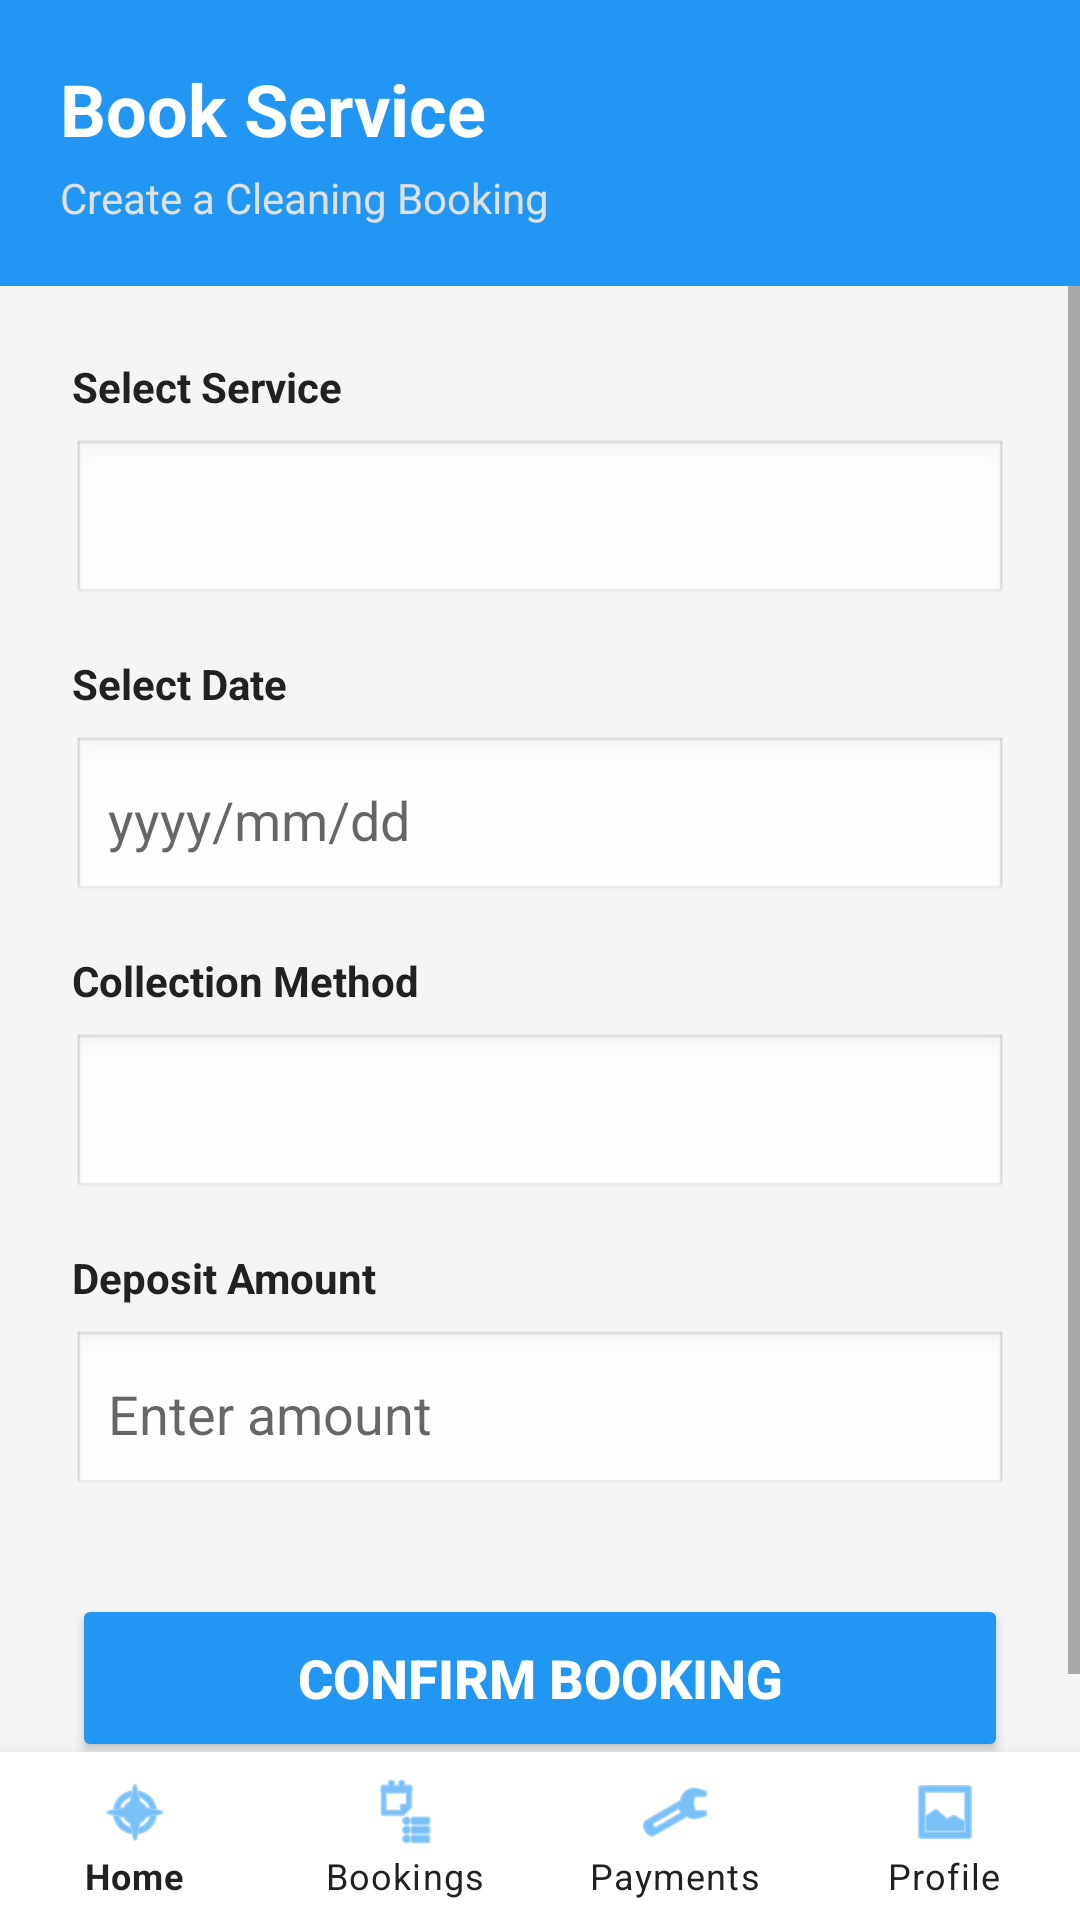

Android layout source for this screen:
<!-- AndroidManifest.xml: application theme Theme.MasandazaCleaning -->
<!-- res/layout/activity_book_service.xml -->
<?xml version="1.0" encoding="utf-8"?>
<LinearLayout xmlns:android="http://schemas.android.com/apk/res/android"
    xmlns:app="http://schemas.android.com/apk/res-auto"
    android:layout_width="match_parent"
    android:layout_height="match_parent"
    android:orientation="vertical"
    android:background="#F5F5F5">

    
    <LinearLayout
        android:layout_width="match_parent"
        android:layout_height="wrap_content"
        android:orientation="vertical"
        android:background="#2196F3"
        android:padding="20dp">

        <TextView
            android:layout_width="wrap_content"
            android:layout_height="wrap_content"
            android:text="Book Service"
            android:textSize="24sp"
            android:textStyle="bold"
            android:textColor="#FFFFFF" />

        <TextView
            android:layout_width="wrap_content"
            android:layout_height="wrap_content"
            android:text="Create a Cleaning Booking"
            android:textSize="14sp"
            android:textColor="#E0E0E0"
            android:layout_marginTop="4dp" />
    </LinearLayout>

    <ScrollView
        android:layout_width="match_parent"
        android:layout_height="0dp"
        android:layout_weight="1"
        android:fillViewport="true">

        <LinearLayout
            android:layout_width="match_parent"
            android:layout_height="wrap_content"
            android:orientation="vertical"
            android:padding="24dp">

            <TextView
                android:layout_width="match_parent"
                android:layout_height="wrap_content"
                android:text="Select Service"
                android:textSize="14sp"
                android:textStyle="bold"
                android:textColor="#212121"
                android:layout_marginBottom="8dp" />

            <Spinner
                android:id="@+id/spinnerService"
                android:layout_width="match_parent"
                android:layout_height="56dp"
                android:layout_marginBottom="16dp"
                android:background="@android:drawable/edit_text" />

            <TextView
                android:layout_width="match_parent"
                android:layout_height="wrap_content"
                android:text="Select Date"
                android:textSize="14sp"
                android:textStyle="bold"
                android:textColor="#212121"
                android:layout_marginBottom="8dp" />

            <EditText
                android:id="@+id/etDate"
                android:layout_width="match_parent"
                android:layout_height="56dp"
                android:hint="yyyy/mm/dd"
                android:focusable="false"
                android:clickable="true"
                android:layout_marginBottom="16dp"
                android:background="@android:drawable/edit_text"
                android:padding="12dp" />

            <TextView
                android:layout_width="match_parent"
                android:layout_height="wrap_content"
                android:text="Collection Method"
                android:textSize="14sp"
                android:textStyle="bold"
                android:textColor="#212121"
                android:layout_marginBottom="8dp" />

            <Spinner
                android:id="@+id/spinnerCollection"
                android:layout_width="match_parent"
                android:layout_height="56dp"
                android:layout_marginBottom="16dp"
                android:background="@android:drawable/edit_text" />

            <TextView
                android:layout_width="match_parent"
                android:layout_height="wrap_content"
                android:text="Deposit Amount"
                android:textSize="14sp"
                android:textStyle="bold"
                android:textColor="#212121"
                android:layout_marginBottom="8dp" />

            <EditText
                android:id="@+id/etAmount"
                android:layout_width="match_parent"
                android:layout_height="56dp"
                android:hint="Enter amount"
                android:inputType="numberDecimal"
                android:layout_marginBottom="32dp"
                android:background="@android:drawable/edit_text"
                android:padding="12dp" />

            <Button
                android:id="@+id/btnConfirmBooking"
                android:layout_width="match_parent"
                android:layout_height="56dp"
                android:text="Confirm Booking"
                android:textColor="#FFFFFF"
                android:textSize="18sp"
                android:textStyle="bold"
                android:backgroundTint="#2196F3" />

        </LinearLayout>
    </ScrollView>

    
    <com.google.android.material.bottomnavigation.BottomNavigationView
        android:id="@+id/bottom_navigation"
        android:layout_width="match_parent"
        android:layout_height="?attr/actionBarSize"
        android:background="#FFFFFF"
        app:menu="@menu/bottom_nav_menu"
        app:labelVisibilityMode="labeled"
        app:itemIconTint="#2196F3"
        app:itemTextColor="#212121" />

</LinearLayout>
<!-- resources referenced by this layout -->
<resources>
  <style name="Theme.MasandazaCleaning" parent="Theme.MaterialComponents.Light.NoActionBar">
          <item name="colorPrimary">@color/blue_primary</item>
          <item name="colorPrimaryVariant">#1976D2</item>
          <item name="colorOnPrimary">@color/white</item>
          <item name="colorSecondary">@color/red_accent</item>
          <item name="colorSecondaryVariant">#D32F2F</item>
          <item name="colorOnSecondary">@color/white</item>
  
          
          <item name="colorSurface">@color/white</item>
          <item name="android:colorBackground">@color/white</item>
      </style>
  <color name="blue_primary">#1a73e8</color>
  <color name="white">#FFFFFF</color>
  <color name="red_accent">#dc3545</color>
</resources>
